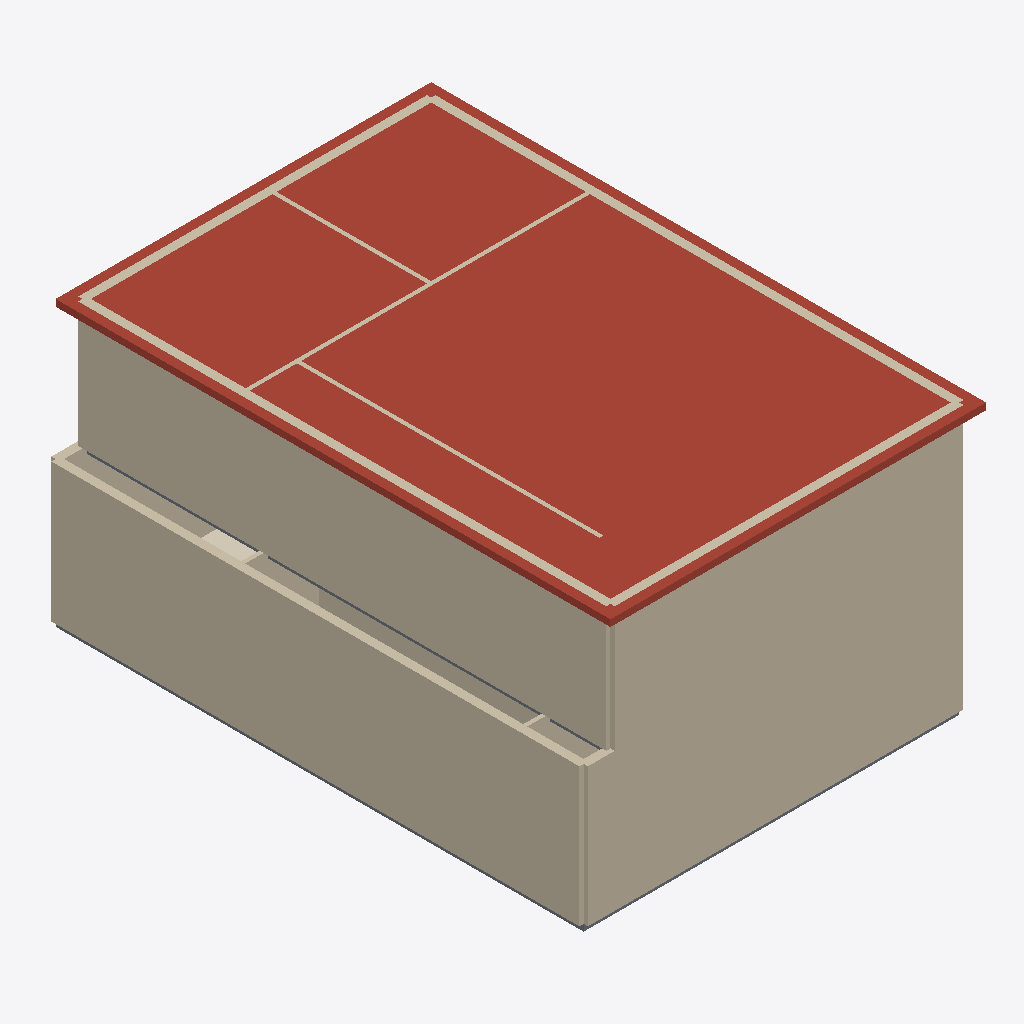
Isometric view of an IFC building model (IFC-SPF (STEP), schema IFC2X3, length unit metre), seen from the south-west, elements coloured by IFC class (only those large enough to see are counted): 13 walls (beige), 2 slabs (grey), 1 roof (red-brown), 1 covering (cream).
Extent 8.8 m × 12.4 m × 6.0 m (x, y, z). Storeys (3): 1F at 0.00 m; 2F at 3.10 m; RF at 5.90 m. Elements (20): 15 IfcWallStandardCase, 3 IfcSlab, 2 IfcCovering.

HEADER;
FILE_DESCRIPTION(('ViewDefinition [CoordinationView]'),'2;1');
FILE_NAME('plan.ifc','',(''),(''),'reclaim-compare','reclaim-compare','');
FILE_SCHEMA(('IFC2X3'));
ENDSEC;
DATA;
#9=IFCPROJECT('0000000000000000000001',$,'ReClaim plan model',$,$,$,$,(#4),#8);
#11=IFCSITE('0000000000000000000002',$,'Site',$,$,#10,$,$,.ELEMENT.,$,$,$,$,$);
#12=IFCBUILDING('0000000000000000000003',$,'Building',$,$,#10,$,$,.ELEMENT.,$,$,$);
#18=IFCBUILDINGSTOREY('0000000000000000000006',$,'1F',$,$,#10,$,$,.ELEMENT.,0.0);
#19=IFCBUILDINGSTOREY('0000000000000000000007',$,'2F',$,$,#10,$,$,.ELEMENT.,3.1);
#20=IFCBUILDINGSTOREY('0000000000000000000008',$,'RF',$,$,#10,$,$,.ELEMENT.,5.9);
#182=IFCSLAB('000000000000000000000S',$,'S1',$,$,#177,#181,'P20',.ROOF.);
#62=IFCWALLSTANDARDCASE('000000000000000000000D',$,'BW',$,$,#57,#61,'P5');
#142=IFCWALLSTANDARDCASE('000000000000000000000N',$,'BW',$,$,#137,#141,'P15');
#54=IFCWALLSTANDARDCASE('000000000000000000000C',$,'BW',$,$,#49,#53,'P4');
#134=IFCWALLSTANDARDCASE('000000000000000000000M',$,'BW',$,$,#129,#133,'P14');
#150=IFCWALLSTANDARDCASE('000000000000000000000O',$,'BW',$,$,#145,#149,'P16');
#94=IFCWALLSTANDARDCASE('000000000000000000000H',$,'BI',$,$,#89,#93,'P9');
#126=IFCWALLSTANDARDCASE('000000000000000000000L',$,'BW',$,$,#121,#125,'P13');
#45=IFCWALLSTANDARDCASE('000000000000000000000B',$,'BW',$,$,#40,#44,'P3');
#28=IFCSLAB('0000000000000000000009',$,'S1',$,$,#23,#27,'P1',.FLOOR.);
#158=IFCWALLSTANDARDCASE('000000000000000000000P',$,'BI',$,$,#153,#157,'P17');
#174=IFCWALLSTANDARDCASE('000000000000000000000R',$,'BI',$,$,#169,#173,'P19');
#110=IFCSLAB('000000000000000000000J',$,'S1',$,$,#105,#109,'P11',.FLOOR.);
#78=IFCWALLSTANDARDCASE('000000000000000000000F',$,'BI',$,$,#73,#77,'P7');
#102=IFCWALLSTANDARDCASE('000000000000000000000I',$,'BI',$,$,#97,#101,'P10');
#36=IFCCOVERING('000000000000000000000A',$,'Mortar',$,$,#31,#35,'P2',.FLOORING.);
#166=IFCWALLSTANDARDCASE('000000000000000000000Q',$,'BI',$,$,#161,#165,'P18');
ENDSEC;
